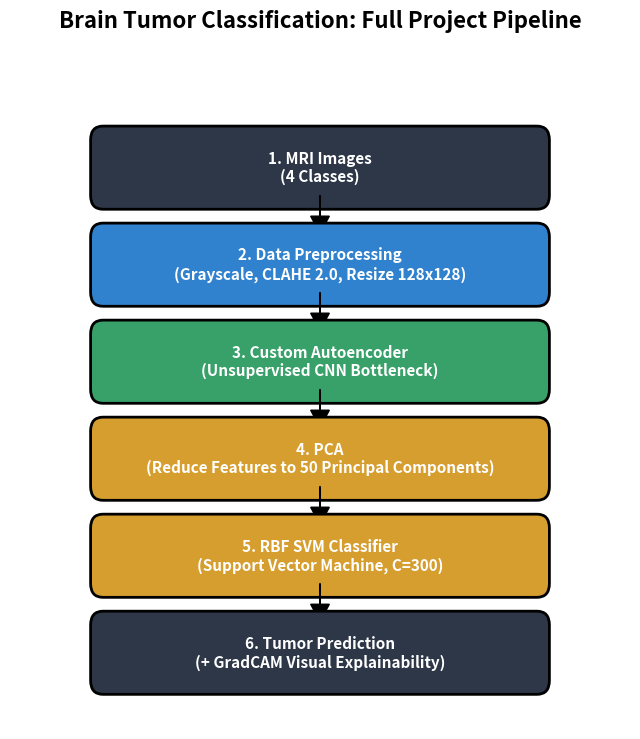

Source code (Python): (Note: this script raises an exception after producing the figure.)
import matplotlib.pyplot as plt
import matplotlib.patches as patches
import os

def draw_pipeline():
    fig, ax = plt.subplots(figsize=(8, 9))
    ax.axis('off')
    ax.set_xlim(0, 10)
    ax.set_ylim(0, 10)

    # ----------------------------------------
    # Pipeline Steps
    # ----------------------------------------
    steps = [
        ("Database / Input", "1. MRI Images\n(4 Classes)"),
        ("Preprocessing", "2. Data Preprocessing\n(Grayscale, CLAHE 2.0, Resize 128x128)"),
        ("Deep Learning Feature Extractor", "3. Custom Autoencoder\n(Unsupervised CNN Bottleneck)"),
        ("Dimensionality Reduction", "4. PCA\n(Reduce Features to 50 Principal Components)"),
        ("Machine Learning Classifier", "5. RBF SVM Classifier\n(Support Vector Machine, C=300)"),
        ("Output", "6. Tumor Prediction\n(+ GradCAM Visual Explainability)")
    ]

    box_width = 7
    box_height = 0.8
    start_x = 1.5
    start_y = 8.5
    gap = 1.4
    
    for i, (layer_type, step) in enumerate(steps):
        y = start_y - (i * gap)
        
        # Draw arrow from previous box
        if i > 0:
            arrow_y_start = (start_y - ((i-1) * gap)) - box_height
            arrow_y_end = y
            
            plt.arrow(
                start_x + box_width/2, arrow_y_start, 
                0, arrow_y_end - arrow_y_start + 0.05, 
                head_width=0.3, head_length=0.25, 
                fc='black', ec='black', length_includes_head=True
            )

        # Highlight different parts of the pipeline with different colors
        if i == 0 or i == 5:
            fc_color = "#2d3748" # Dark Gray (I/O)
        elif i == 1:
            fc_color = "#3182ce" # Blue (Processing)
        elif i == 2:
            fc_color = "#38a169" # Green (Deep Learning)
        else:
            fc_color = "#d69e2e" # Yellow/Orange (Machine Learning)

        # Draw rounded box
        rect = patches.FancyBboxPatch(
            (start_x, y - box_height), box_width, box_height, 
            boxstyle="round,pad=0.2", ec="black", fc=fc_color, lw=2
        )
        ax.add_patch(rect)
        
        # Add descriptive text inside the box
        plt.text(
            start_x + box_width/2, y - box_height/2, step, 
            ha='center', va='center', fontsize=11, color='white', fontweight='bold'
        )

    plt.title("Brain Tumor Classification: Full Project Pipeline", fontsize=16, fontweight='bold')
    
    # Save the pipeline diagram
    diagrams_dir = os.path.join(os.path.dirname(__file__), "diagrams")
    os.makedirs(diagrams_dir, exist_ok=True)
    save_path = os.path.join(diagrams_dir, "project_pipeline.png")
    
    plt.savefig(save_path, dpi=200, bbox_inches='tight')
    plt.close()
    
if __name__ == "__main__":
    draw_pipeline()
    print("Project Pipeline flow diagram saved successfully!")
